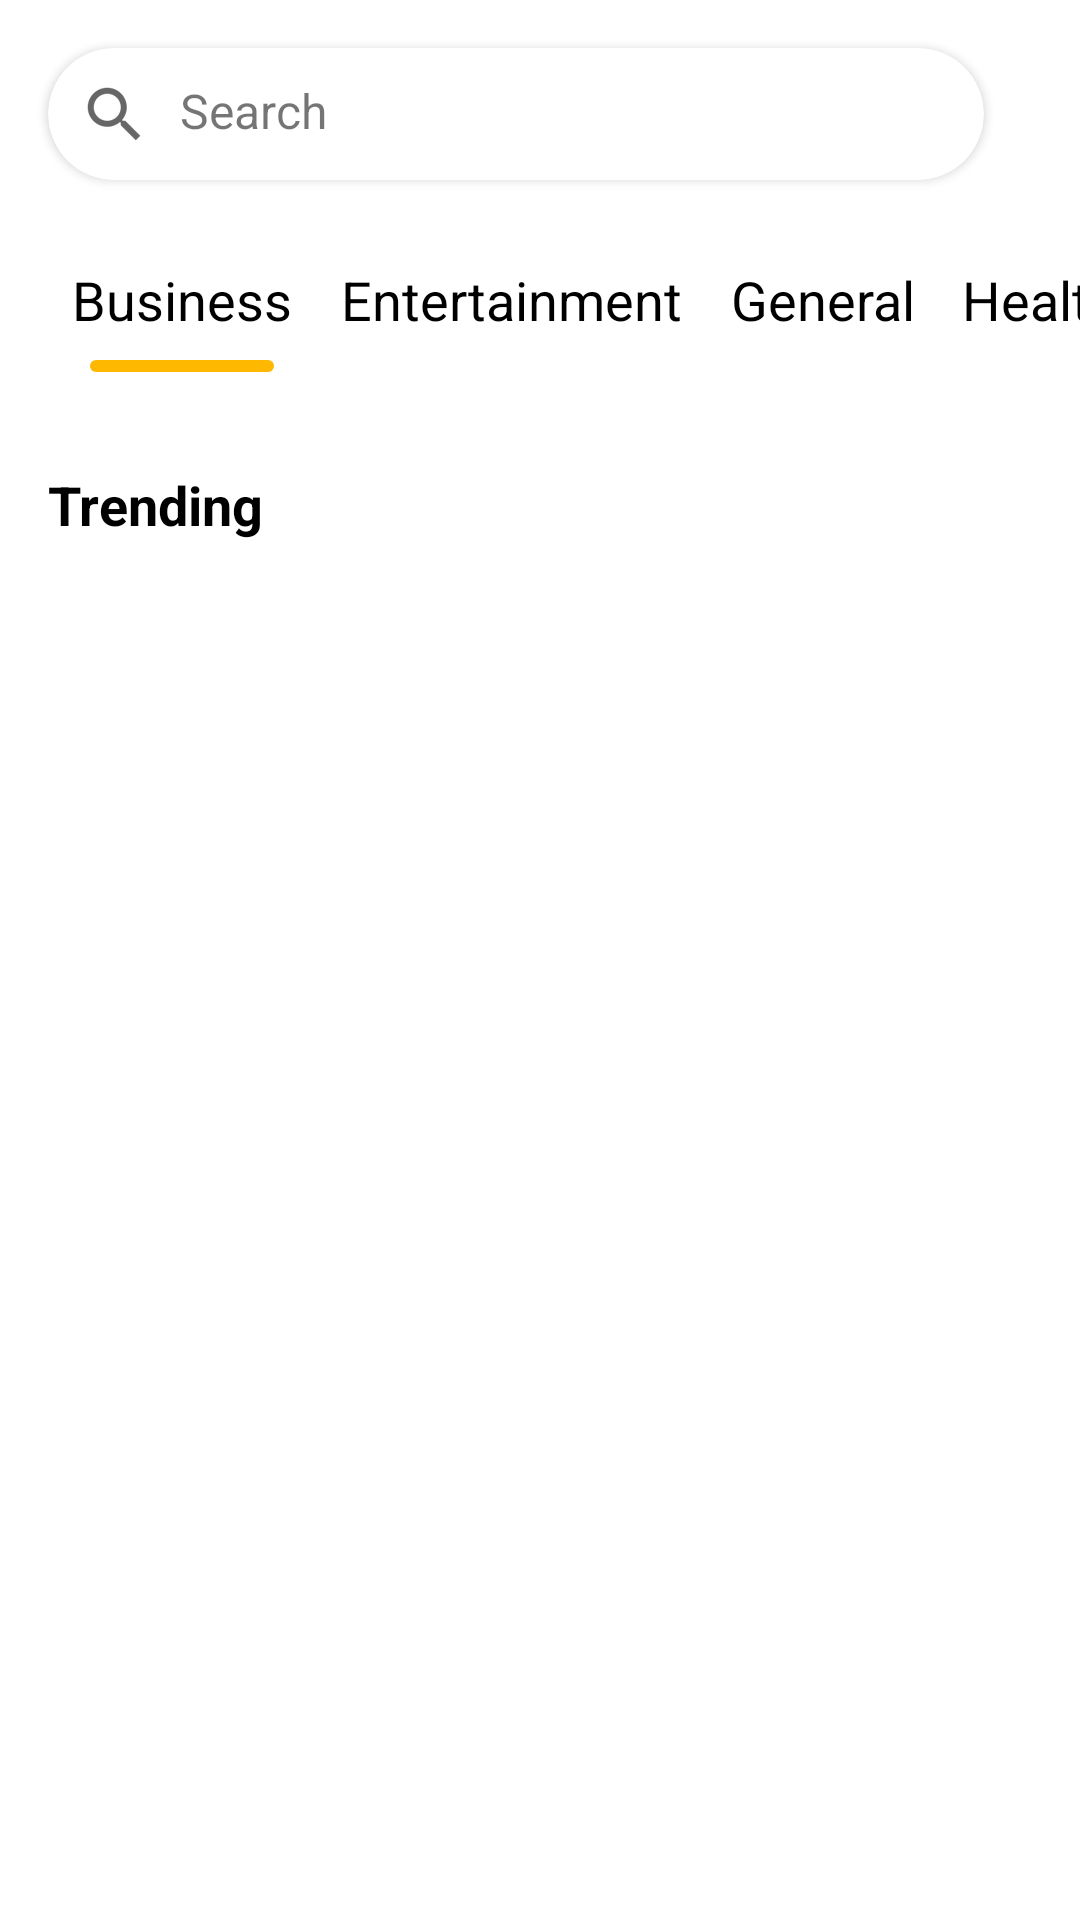

Reconstruct the res/layout file that produces this screen, plus the resources it refers to.
<!-- AndroidManifest.xml: application theme Theme.MovApp -->
<!-- res/layout/fragment_news.xml -->
<?xml version="1.0" encoding="utf-8"?>
<androidx.constraintlayout.widget.ConstraintLayout xmlns:android="http://schemas.android.com/apk/res/android"
    xmlns:app="http://schemas.android.com/apk/res-auto"
    xmlns:tools="http://schemas.android.com/tools"
    android:layout_width="match_parent"
    android:layout_height="match_parent"
    tools:context=".ui.news.NewsFragment">

    <androidx.cardview.widget.CardView
        android:id="@+id/cardViewSearch"
        android:layout_width="0dp"
        android:layout_height="wrap_content"
        android:layout_marginStart="16dp"
        android:layout_marginTop="16dp"
        android:layout_marginEnd="16dp"
        app:cardCornerRadius="50dp"
        app:layout_constraintEnd_toStartOf="@+id/buttonMenu"
        app:layout_constraintStart_toStartOf="parent"
        app:layout_constraintTop_toTopOf="parent">

        <TextView
            android:id="@+id/edtSearch"
            android:layout_width="match_parent"
            android:layout_height="match_parent"
            android:drawablePadding="10dp"
            android:padding="10dp"
            android:text="@string/search"
            android:textSize="16sp"
            app:drawableLeftCompat="?android:attr/actionModeWebSearchDrawable" />

    </androidx.cardview.widget.CardView>

    <HorizontalScrollView
        android:id="@+id/scrollRadio"
        android:layout_width="0dp"
        android:layout_height="wrap_content"
        android:layout_marginTop="16dp"
        android:scrollbarSize="0dp"
        app:layout_constraintEnd_toEndOf="parent"
        app:layout_constraintStart_toStartOf="parent"
        app:layout_constraintTop_toBottomOf="@+id/cardViewSearch">

        <RadioGroup
            android:id="@+id/radioGroup"
            android:layout_width="wrap_content"
            android:layout_height="wrap_content"
            android:orientation="horizontal"
            android:checkedButton="@id/radioBusiness"
            android:animateLayoutChanges="true">

            <RadioButton
                android:id="@+id/radioBusiness"
                android:layout_width="match_parent"
                android:layout_height="wrap_content"
                android:layout_marginStart="16dp"
                android:background="@drawable/radio_selector"
                android:button="@null"
                android:gravity="center"
                android:paddingStart="8dp"
                android:paddingEnd="8dp"
                android:text="@string/business"
                android:textSize="18sp" />

            <RadioButton
                android:id="@+id/radioEntertainment"
                android:layout_width="wrap_content"
                android:layout_height="wrap_content"
                android:layout_weight="1"
                android:background="@drawable/radio_selector"
                android:button="@null"
                android:gravity="center"
                android:paddingStart="8dp"
                android:paddingEnd="8dp"
                android:text="@string/entertainment"
                android:textSize="18sp" />

            <RadioButton
                android:id="@+id/radioGeneral"
                android:layout_width="wrap_content"
                android:layout_height="wrap_content"
                android:layout_weight="1"
                android:background="@drawable/radio_selector"
                android:button="@null"
                android:gravity="center"
                android:paddingStart="8dp"
                android:paddingEnd="8dp"
                android:text="@string/general"
                android:textSize="18sp" />

            <RadioButton
                android:id="@+id/radioHealth"
                android:layout_width="wrap_content"
                android:layout_height="wrap_content"
                android:layout_weight="1"
                android:background="@drawable/radio_selector"
                android:button="@null"
                android:gravity="center"
                android:paddingStart="8dp"
                android:paddingEnd="8dp"
                android:text="@string/health"
                android:textSize="18sp" />

            <RadioButton
                android:id="@+id/radioScience"
                android:layout_width="wrap_content"
                android:layout_height="wrap_content"
                android:layout_weight="1"
                android:background="@drawable/radio_selector"
                android:button="@null"
                android:gravity="center"
                android:paddingStart="8dp"
                android:paddingEnd="8dp"
                android:text="@string/science"
                android:textSize="18sp" />

            <RadioButton
                android:id="@+id/radioSports"
                android:layout_width="wrap_content"
                android:layout_height="wrap_content"
                android:layout_weight="1"
                android:background="@drawable/radio_selector"
                android:button="@null"
                android:gravity="center"
                android:paddingStart="8dp"
                android:paddingEnd="8dp"
                android:text="@string/sports"
                android:textSize="18sp" />

            <RadioButton
                android:id="@+id/radioTechnology"
                android:layout_width="wrap_content"
                android:layout_height="wrap_content"
                android:layout_marginEnd="16dp"
                android:layout_weight="1"
                android:background="@drawable/radio_selector"
                android:button="@null"
                android:gravity="center"
                android:paddingStart="8dp"
                android:paddingEnd="8dp"
                android:text="@string/technology"
                android:textSize="18sp" />

        </RadioGroup>

    </HorizontalScrollView>

    <androidx.constraintlayout.widget.ConstraintLayout
        android:id="@+id/layoutNewsCategory"
        android:layout_width="match_parent"
        android:layout_height="wrap_content"
        android:minHeight="@dimen/item_news_height"
        android:layout_marginTop="16dp"
        app:layout_constraintEnd_toEndOf="parent"
        app:layout_constraintStart_toStartOf="parent"
        app:layout_constraintTop_toBottomOf="@+id/scrollRadio">

        <androidx.recyclerview.widget.RecyclerView
            android:id="@+id/recyclerViewCategory"
            android:layout_width="0dp"
            android:layout_height="wrap_content"
            android:orientation="horizontal"
            android:scrollbars="none"
            app:layoutManager="androidx.recyclerview.widget.LinearLayoutManager"
            app:layout_constraintBottom_toBottomOf="parent"
            app:layout_constraintEnd_toEndOf="parent"
            app:layout_constraintStart_toStartOf="parent"
            app:layout_constraintTop_toTopOf="parent"
            tools:listitem="@layout/item_news_category" />

        <ProgressBar
            android:id="@+id/progressBarNewsCategory"
            android:layout_width="wrap_content"
            android:layout_height="wrap_content"
            android:visibility="gone"
            app:layout_constraintBottom_toBottomOf="parent"
            app:layout_constraintEnd_toEndOf="parent"
            app:layout_constraintStart_toStartOf="parent"
            app:layout_constraintTop_toTopOf="parent" />

    </androidx.constraintlayout.widget.ConstraintLayout>

    <TextView
        android:id="@+id/titleTrending"
        android:layout_width="wrap_content"
        android:layout_height="wrap_content"
        android:layout_marginStart="16dp"
        android:layout_marginTop="16dp"
        android:text="@string/trending"
        android:textColor="?attr/textPrimary"
        android:textSize="18sp"
        android:textStyle="bold"
        app:layout_constraintStart_toStartOf="parent"
        app:layout_constraintTop_toBottomOf="@+id/layoutNewsCategory" />

    <androidx.recyclerview.widget.RecyclerView
        android:id="@+id/recyclerViewTrending"
        android:layout_width="0dp"
        android:layout_height="0dp"
        android:layout_marginTop="8dp"
        app:layoutManager="androidx.recyclerview.widget.LinearLayoutManager"
        tools:listitem="@layout/item_news_trending"
        app:layout_constraintBottom_toBottomOf="parent"
        app:layout_constraintEnd_toEndOf="parent"
        app:layout_constraintStart_toStartOf="parent"
        app:layout_constraintTop_toBottomOf="@+id/titleTrending" />

    <ProgressBar
        android:id="@+id/progressBarNewsTrending"
        android:layout_width="wrap_content"
        android:layout_height="wrap_content"
        android:visibility="gone"
        android:layout_marginTop="16dp"
        app:layout_constraintEnd_toEndOf="parent"
        app:layout_constraintStart_toStartOf="parent"
        app:layout_constraintTop_toBottomOf="@+id/titleTrending" />

    <ImageView
        android:id="@+id/buttonMenu"
        android:layout_width="wrap_content"
        android:layout_height="wrap_content"
        android:layout_marginEnd="16dp"
        android:src="@drawable/ic_menu"
        app:layout_constraintBottom_toBottomOf="@+id/cardViewSearch"
        app:layout_constraintEnd_toEndOf="parent"
        app:layout_constraintTop_toTopOf="@+id/cardViewSearch" />

</androidx.constraintlayout.widget.ConstraintLayout>
<!-- res/layout/item_news_category.xml (included above) -->
<?xml version="1.0" encoding="utf-8"?>
<androidx.cardview.widget.CardView xmlns:android="http://schemas.android.com/apk/res/android"
    xmlns:app="http://schemas.android.com/apk/res-auto"
    xmlns:tools="http://schemas.android.com/tools"
    android:layout_width="@dimen/item_news_width"
    android:layout_height="@dimen/item_news_height"
    android:layout_marginStart="16dp"
    android:layout_marginBottom="4dp"
    app:cardCornerRadius="8dp">

    <androidx.constraintlayout.widget.ConstraintLayout
        android:layout_width="match_parent"
        android:layout_height="match_parent">

        <ImageView
            android:id="@+id/item_image"
            android:layout_height="0dp"
            android:layout_width="0dp"
            android:scaleType="centerCrop"
            app:layout_constraintBottom_toTopOf="@+id/lineCenter"
            app:layout_constraintEnd_toEndOf="parent"
            app:layout_constraintStart_toStartOf="parent"
            app:layout_constraintTop_toTopOf="parent"
            tools:src="@drawable/sample_movie"
            tools:ignore="ContentDescription" />

        <androidx.constraintlayout.widget.Guideline
            android:id="@+id/lineCenter"
            android:layout_width="wrap_content"
            android:layout_height="wrap_content"
            android:orientation="horizontal"
            app:layout_constraintGuide_percent="0.4"/>

        <TextView
            android:id="@+id/item_title"
            android:layout_width="0dp"
            android:layout_height="wrap_content"
            android:layout_marginStart="16dp"
            android:layout_marginTop="16dp"
            android:layout_marginEnd="16dp"
            android:ellipsize="end"
            android:maxLines="2"
            android:textColor="?attr/textPrimary"
            android:textSize="16sp"
            android:textStyle="bold"
            app:layout_constraintEnd_toEndOf="parent"
            app:layout_constraintStart_toStartOf="parent"
            app:layout_constraintTop_toBottomOf="@+id/item_image"
            tools:text="'Spider-Man: No Way Home' menduduki peringkat 1 pada minggu ini." />

        <de.hdodenhof.circleimageview.CircleImageView
            android:id="@+id/item_image_author"
            android:layout_width="40dp"
            android:layout_height="40dp"
            android:layout_marginStart="16dp"
            android:layout_marginTop="8dp"
            android:layout_marginBottom="16dp"
            android:src="@drawable/ic_account"
            app:civ_border_color="#FF000000"
            app:civ_border_width="1dp"
            app:layout_constraintBottom_toBottomOf="parent"
            app:layout_constraintStart_toStartOf="parent"
            app:layout_constraintTop_toBottomOf="@+id/item_title" />

        <TextView
            android:id="@+id/item_name_author"
            android:layout_width="0dp"
            android:layout_height="wrap_content"
            android:layout_marginStart="8dp"
            android:layout_marginEnd="16dp"
            android:textColor="?attr/textPrimary"
            android:textSize="14sp"
            android:textStyle="bold"
            android:maxLines="1"
            android:ellipsize="end"
            app:layout_constraintEnd_toEndOf="parent"
            app:layout_constraintStart_toEndOf="@+id/item_image_author"
            app:layout_constraintTop_toTopOf="@+id/item_image_author"
            tools:text="Dzikry Maulana Hakim" />

        <TextView
            android:id="@+id/item_publish_author"
            android:layout_width="0dp"
            android:layout_height="wrap_content"
            android:layout_marginStart="8dp"
            android:layout_marginEnd="16dp"
            android:textColor="?attr/textPrimary"
            android:textSize="12sp"
            app:layout_constraintBottom_toBottomOf="@+id/item_image_author"
            app:layout_constraintEnd_toEndOf="parent"
            app:layout_constraintStart_toEndOf="@+id/item_image_author"
            app:layout_constraintTop_toBottomOf="@+id/item_name_author"
            tools:text="20 Aug 2021" />

    </androidx.constraintlayout.widget.ConstraintLayout>

</androidx.cardview.widget.CardView>
<!-- res/layout/item_news_trending.xml (included above) -->
<?xml version="1.0" encoding="utf-8"?>
<androidx.constraintlayout.widget.ConstraintLayout xmlns:android="http://schemas.android.com/apk/res/android"
    xmlns:app="http://schemas.android.com/apk/res-auto"
    xmlns:tools="http://schemas.android.com/tools"
    android:layout_width="match_parent"
    android:layout_height="wrap_content"
    android:paddingStart="16dp"
    android:paddingTop="8dp"
    android:paddingBottom="8dp"
    android:paddingEnd="16dp">

    <androidx.cardview.widget.CardView
        android:id="@+id/cardView2"
        android:layout_width="80dp"
        android:layout_height="80dp"
        app:cardCornerRadius="8dp"
        app:cardElevation="0dp"
        app:layout_constraintStart_toStartOf="parent"
        app:layout_constraintTop_toTopOf="parent">

        <ImageView
            android:id="@+id/item_image"
            android:layout_width="match_parent"
            android:layout_height="match_parent"
            android:scaleType="centerCrop"
            app:layout_constraintBottom_toTopOf="@+id/lineCenter"
            app:layout_constraintEnd_toEndOf="parent"
            app:layout_constraintStart_toStartOf="parent"
            app:layout_constraintTop_toTopOf="parent"
            tools:ignore="ContentDescription"
            tools:src="@drawable/sample_movie" />

    </androidx.cardview.widget.CardView>

    <TextView
        android:id="@+id/item_title"
        android:layout_width="0dp"
        android:layout_height="wrap_content"
        android:layout_marginStart="16dp"
        android:ellipsize="end"
        android:maxLines="2"
        android:textColor="?attr/textPrimary"
        android:textSize="16sp"
        android:textStyle="bold"
        app:layout_constraintBottom_toTopOf="@+id/item_publish"
        app:layout_constraintEnd_toEndOf="parent"
        app:layout_constraintStart_toEndOf="@+id/cardView2"
        app:layout_constraintTop_toTopOf="@+id/cardView2"
        tools:text="'Spider-Man: No Way Home' menduduki peringkat 1 pada minggu ini." />

    <TextView
        android:id="@+id/item_publish"
        android:layout_width="wrap_content"
        android:layout_height="wrap_content"
        android:layout_marginStart="16dp"
        android:textColor="?attr/textPrimary"
        android:textSize="12sp"
        app:layout_constraintBottom_toBottomOf="parent"
        app:layout_constraintStart_toEndOf="@+id/cardView2"
        app:layout_constraintTop_toBottomOf="@+id/item_title"
        tools:text="20 Aug 2021" />

</androidx.constraintlayout.widget.ConstraintLayout>
<!-- resources referenced by this layout -->
<resources>
  <!-- drawable radio_selector (drawable) -->
  <?xml version="1.0" encoding="utf-8"?>
  <selector xmlns:android="http://schemas.android.com/apk/res/android">
  
      <item android:state_checked="true" android:color="@color/black">
          <layer-list>
              <item
                  android:top="44dp"
                  android:left="14dp"
                  android:right="14dp">
                  <shape android:shape="rectangle">
                      <corners android:radius="50dp" />
                      <solid android:color="?attr/colorPrimary"/>
                  </shape>
              </item>
          </layer-list>
      </item>
  
      <item android:drawable="@color/transparent" android:color="@color/gray" />
  
  </selector>
  <string name="business">Business</string>
  <string name="entertainment">Entertainment</string>
  <string name="general">General</string>
  <string name="health">Health</string>
  <string name="science">Science</string>
  <string name="search">Search</string>
  <string name="sports">Sports</string>
  <string name="technology">Technology</string>
  <string name="trending">Trending</string>
  <style name="Theme.MovApp" parent="Theme.MaterialComponents.DayNight.NoActionBar">
          
          <item name="colorPrimary">@color/yellow</item>
          <item name="colorPrimaryVariant">@color/white</item>
          <item name="colorOnPrimary">@color/white</item>
          
          <item name="colorSecondary">@color/yellow</item>
          <item name="colorSecondaryVariant">@color/yellow</item>
          <item name="colorOnSecondary">@color/black</item>
          
          <item name="android:statusBarColor">?attr/colorPrimaryVariant</item>
          <item name="android:windowLightStatusBar" tools:targetApi="m">true</item>
          <item name="android:windowLayoutInDisplayCutoutMode" tools:targetApi="o_mr1">shortEdges</item>
          
          <item name="textPrimary">@color/black</item>
      </style>
  <color name="black">#FF000000</color>
  <color name="transparent">#00FFFFFF</color>
  <color name="gray">#FF4A4A4A</color>
  <color name="yellow">#FFFFB800</color>
  <color name="white">#FFFFFFFF</color>
</resources>
